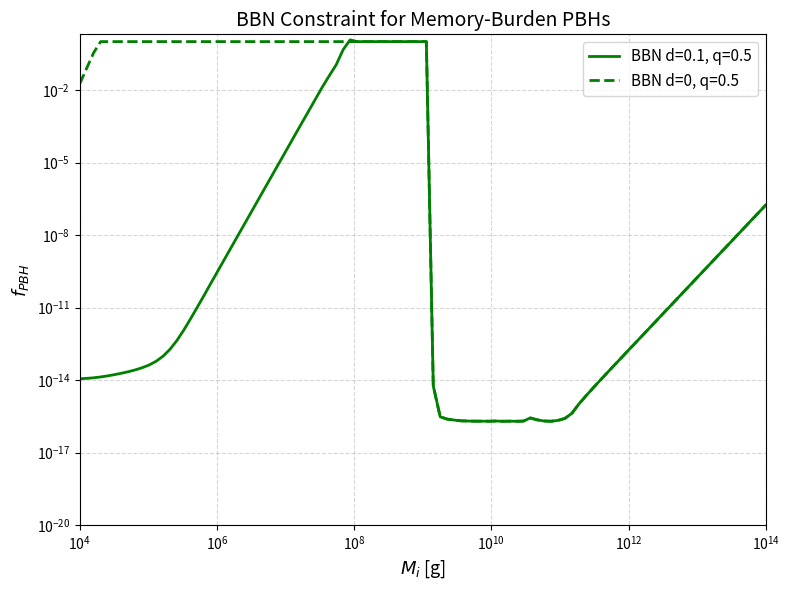
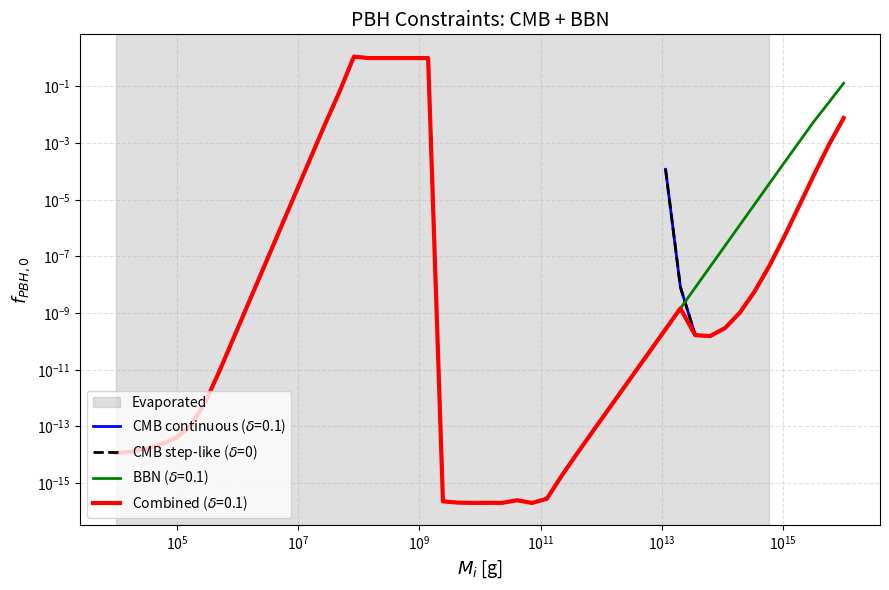

The matplotlib source for these figures, in order: (Note: this script raises an exception after producing the figures.)
import numpy as np
from scipy.integrate import solve_ivp
from scipy.interpolate import interp1d
from scipy.special import erf
import matplotlib.pyplot as plt

c = 2.998e10
evap_coef = 8.2e6 * (1e10)**2
M_ref, S_ref = 1e10, 2.6e30

print("导入完成")

# Acharya+2019 CMB 数据
ACHARYA = np.array([
    [1.71e11,4.39e-2],[2.30e11,5.84e-3],[3.34e11,5.34e-4],
    [5.23e11,3.36e-5],[1.19e12,2.42e-7],[2.15e12,1.13e-8],
    [3.36e12,1.20e-9],[1.11e13,1.59e-10],[2.56e17,3.02e-7],[3.31e23,4.81e-1]
])
ach_i = interp1d(np.log10(ACHARYA[:,0]), np.log10(ACHARYA[:,1]),
                 kind='cubic', fill_value='extrapolate')

def cmb_l(tau):
    if tau < ACHARYA[0,0]: return np.inf
    return 10**ach_i(np.log10(tau)) if tau <= ACHARYA[-1,0] else ACHARYA[-1,1]*(tau/ACHARYA[-1,0])

class PBH:
    def __init__(self, Mi, q=0.5, d=0.1, k=2):
        self.Mi, self.q, self.d, self.k = Mi, q, d, k
        self.Mt = q*Mi
        rsc = evap_coef/self.Mt**2
        self.rMB = rsc/(S_ref*(self.Mt/M_ref)**2)**k
    def h(self, M):
        return 1.0 if M>=self.Mt else 0.0 if self.d==0 else 0.5*(1+np.tanh((M-self.Mt)/(self.d*self.Mt/2)))
    def evolve(self):
        def dM(t,M):
            if M<=1e-100: return 0
            h=self.h(M); r=evap_coef/M**2
            return -np.exp(h*np.log(r)+(1-h)*np.log(self.rMB))
        te = np.logspace(-40, 45, 5000)
        s = solve_ivp(dM, [te[0],te[-1]], [self.Mi], t_eval=te, method='RK45', rtol=1e-8, atol=1e-12)
        return s.t, np.maximum(s.y[0], 0)

def f_cmb(Mi, q=0.5, d=0.1, k=2):
    t,M = PBH(Mi,q,d,k).evolve()
    dM = np.gradient(M,t); E=-dM*c**2; E=np.maximum(E,0); dt=np.gradient(t)
    m = M>q*Mi
    if not np.any(m): return np.inf
    ce = np.cumsum(E[m]*dt[m]); tm = t[m][np.argmin(np.abs(ce-0.5*ce[-1]))]
    return cmb_l(tm/0.79) * Mi/(np.e*tm*np.interp(tm,t,np.abs(dM)))

print("CMB模块完成")

# Kawasaki+2018 BBN 限值曲线
tn = np.logspace(0, 14, 100)
ll = -19.0 + 0.5*(np.log10(tn)-5)**2/2.0
ll += np.where(np.log10(tn)<3, 3-np.log10(tn), 0)
ll = np.where(np.log10(tn)>7.5, -19+3.125/2+(np.log10(tn)-7.5), ll)
bbn_i = interp1d(np.log10(tn), ll, kind='cubic', fill_value='extrapolate')
def bbn_l(tau): return 10**bbn_i(np.log10(tau))

RHO_S = 1e-3

def f_bbn(Mi, q=0.5, d=0.1, k=2):
    t,M = PBH(Mi,q,d,k).evolve()
    if t[-1] < 1: return 1.0
    DM = np.interp(1,t,M) - np.interp(1e6,t,M)
    if DM <= 1e-100: return 1.0
    frac = DM/Mi
    m = (t>=1)&(t<=min(1e6,t[-1]))
    if not np.any(m): return 1.0
    tb, dt = t[m], np.gradient(t[m])
    dM = np.gradient(M[m], tb); Er = -dM*c**2; Er = np.maximum(Er,0)
    res = []
    p = tb > 1e4
    if np.any(p):
        ce = np.cumsum(Er[p]*dt[p]); tm = tb[p][np.argmin(np.abs(ce-0.5*ce[-1]))]
        res.append(bbn_l(tm/0.79)/(frac*RHO_S))
    h = tb <= 1e4
    if np.any(h):
        ce = np.cumsum(Er[h]*dt[h]); tm = tb[h][np.argmin(np.abs(ce-0.5*ce[-1]))]
        res.append(bbn_l(tm/0.71)/(frac*RHO_S))
    return min(res) if res else 1.0

print("BBN模块完成")

M=np.logspace(4,14,100)
f01=[f_bbn(m,0.5,0.1,2) for m in M]
f00=[f_bbn(m,0.5,0.0,2) for m in M]
plt.figure(figsize=(8,6))
plt.loglog(M,f01,'g-',lw=2,label='BBN d=0.1, q=0.5')
plt.loglog(M,f00,'g--',lw=2,label='BBN d=0, q=0.5')
plt.xlabel(r'$M_i$ [g]',fontsize=13); plt.ylabel(r'$f_{PBH}$',fontsize=13)
plt.title('BBN Constraint for Memory-Burden PBHs',fontsize=14)
plt.legend(fontsize=11); plt.xlim(1e4,1e14); plt.ylim(1e-20,2)
plt.grid(True,ls='--',alpha=0.5); plt.tight_layout()
plt.show()

M=np.logspace(4,16,50); q,k=0.5,2
fc01=[f_cmb(m,q,0.1,k) for m in M]
fc00=[f_cmb(m,q,0.0,k) for m in M]
fb01=[f_bbn(m,q,0.1,k) for m in M]
fcomb=[min(a,b) for a,b in zip(fc01,fb01)]

def evap(Mi): return Mi**3/(3*evap_coef) < 4.3e17

fig,ax=plt.subplots(figsize=(9,6))
mev=max([m for m in M if evap(m)],default=0)
if mev>0: ax.axvspan(M[0],mev,color='grey',alpha=0.25,label='Evaporated')
ax.loglog(M,fc01,'b-',lw=2,label=r'CMB continuous ($\delta$=0.1)')
ax.loglog(M,fc00,'k--',lw=2,label=r'CMB step-like ($\delta$=0)')
ax.loglog(M,fb01,'g-',lw=2,label=r'BBN ($\delta$=0.1)')
ax.loglog(M,fcomb,'r-',lw=3,label=r'Combined ($\delta$=0.1)')
ax.set_xlabel(r'$M_i$ [g]',fontsize=13); ax.set_ylabel(r'$f_{PBH,0}$',fontsize=13)
ax.set_title('PBH Constraints: CMB + BBN',fontsize=14)
ax.legend(fontsize=10,loc='lower left'); ax.grid(True,ls='--',alpha=0.4)
plt.tight_layout(); plt.show()

M=np.logspace(4,16,50); q,k=0.5,2
fig,axes=plt.subplots(1,2,figsize=(14,6))
for d,c in [(0,'black'),(0.1,'blue'),(0.3,'purple')]:
    fc=[f_cmb(m,q,d,k) for m in M]; fb=[f_bbn(m,q,d,k) for m in M]
    fcomb=[min(a,b) for a,b in zip(fc,fb)]
    axes[0].loglog(M,fc,color=c,lw=2.5,label=f'CMB d={d}')
    axes[0].loglog(M,fb,color=c,lw=1.5,ls='--',label=f'BBN d={d}')
    axes[1].loglog(M,fcomb,color=c,lw=2.5,label=f'Combined d={d}')
axes[0].set_title('CMB and BBN'); axes[1].set_title('Combined')
for ax in axes: ax.set_xlabel(r'$M_i$ [g]'); ax.set_ylabel(r'$f_{PBH,0}$'); ax.legend(); ax.grid(True,ls='--',alpha=0.4)
plt.tight_layout(); plt.show()

M=np.logspace(4,16,50); d,k=0.1,2
fig,axes=plt.subplots(1,2,figsize=(14,6))
for q,c in [(0.2,'red'),(0.5,'blue'),(0.8,'green')]:
    fc=[f_cmb(m,q,d,k) for m in M]; fb=[f_bbn(m,q,d,k) for m in M]
    fcomb=[min(a,b) for a,b in zip(fc,fb)]
    axes[0].loglog(M,fc,color=c,lw=2.5,label=f'CMB q={q}')
    axes[0].loglog(M,fb,color=c,lw=1.5,ls='--',label=f'BBN q={q}')
    axes[1].loglog(M,fcomb,color=c,lw=2.5,label=f'Combined q={q}')
axes[0].set_title('CMB and BBN'); axes[1].set_title('Combined')
for ax in axes: ax.set_xlabel(r'$M_i$ [g]'); ax.set_ylabel(r'$f_{PBH,0}$'); ax.legend(); ax.grid(True,ls='--',alpha=0.4)
plt.tight_layout(); plt.show()

def h1(M,Mi,q,d): Mt=q*Mi; w=d*Mt/2; return 0.5*(1+np.tanh((M-Mt)/w)) if w>1e-50 else (1.0 if M>=Mt else 0.0)
def h2(M,Mi,q,d): Mt=q*Mi; w=d*Mt/2; return 0.5*(1+erf((M-Mt)/w)) if w>1e-50 else (1.0 if M>=Mt else 0.0)
def h3(M,Mi,q,d): Mt=q*Mi; w=d*Mt; return 0.5+(1/np.pi)*np.arctan((M-Mt)/w) if w>1e-50 else (1.0 if M>=Mt else 0.0)
def h4(M,Mi,q,d): Mt=q*Mi; D=d*Mt; x=(M-Mt)/D; return 0.5+x/(2*np.sqrt(x**2+0.1**2)) if D>1e-50 else (1.0 if M>=Mt else 0.0)
H={'h1_tanh':h1,'h2_erf':h2,'h3_arctan':h3,'h4_radical':h4}

def evo(Mi,q,d,k,h,dist):
    Mt=q*Mi; St=S_ref*(Mt/M_ref)**2
    rsc0=evap_coef/Mt**2; rMB=rsc0/St**k
    def dM(t,M):
        if M<=1e-100: return 0
        hh=h(M,Mi,q,d); rsc=evap_coef/M**2
        rate=hh*rsc+(1-hh)*rMB if dist=='additive' else np.exp(hh*np.log(rsc)+(1-hh)*np.log(rMB))
        return -rate
    te=np.logspace(-40,45,3000)
    s=solve_ivp(dM,[te[0],te[-1]],[Mi],t_eval=te,method='RK45',rtol=1e-8,atol=1e-12)
    return s.t, np.maximum(s.y[0],0)

def f_bbn_c(Mi,q,d,k,h,dist):
    t,M=evo(Mi,q,d,k,h,dist)
    if t[-1]<1: return 1.0
    DM=np.interp(1,t,M)-np.interp(1e6,t,M)
    if DM<=1e-100: return 1.0
    frac=DM/Mi; m=(t>=1)&(t<=min(1e6,t[-1]))
    if not np.any(m): return 1.0
    tb,dt=t[m],np.gradient(t[m])
    dM=np.gradient(M[m],tb); Er=-dM*c**2; Er=np.maximum(Er,0)
    res=[]
    p=tb>1e4
    if np.any(p):
        ce=np.cumsum(Er[p]*dt[p]); tm=tb[p][np.argmin(np.abs(ce-0.5*ce[-1]))]
        res.append(bbn_l(tm/0.79)/(frac*RHO_S))
    h2=tb<=1e4
    if np.any(h2):
        ce=np.cumsum(Er[h2]*dt[h2]); tm=tb[h2][np.argmin(np.abs(ce-0.5*ce[-1]))]
        res.append(bbn_l(tm/0.71)/(frac*RHO_S))
    return min(res) if res else 1.0

M=np.logspace(4,14,20); q,d,k=0.5,0.1,2
f0=[min(f_cmb(m,q,d,k),f_bbn(m,q,d,k)) for m in M]

fig,axes=plt.subplots(2,2,figsize=(14,12))
fig.suptitle('Four Transition Functions',fontsize=16,y=0.98)
for idx,(name,h) in enumerate(H.items()):
    ax=axes[idx//2,idx%2]
    for dist,c in [('additive','blue'),('multiplicative','red')]:
        fc=[f_bbn_c(m,q,d,k,h,dist) for m in M]
        ax.loglog(M,fc,color=c,ls='-' if dist=='additive' else '--',lw=2.5,label=dist)
    ax.loglog(M,f0,'k:',lw=2,label='Default')
    ax.set_title(name); ax.set_xlabel(r'$M_i$ [g]'); ax.set_ylabel(r'$f_{PBH,0}$')
    ax.set_xlim(1e4,1e14); ax.set_ylim(1e-20,2); ax.legend(); ax.grid(True,ls='--',alpha=0.4)
plt.tight_layout(); plt.show()

fig,axes=plt.subplots(2,2,figsize=(14,12))
fig.suptitle('Abundance Enhancement Ratio',fontsize=16,y=0.98)
f0a=np.array(f0)
for idx,(name,h) in enumerate(H.items()):
    ax=axes[idx//2,idx%2]
    for dist in ['additive','multiplicative']:
        fc=np.array([f_bbn_c(m,q,d,k,h,dist) for m in M])
        ax.semilogx(M,np.clip(fc/f0a,0.1,10),label=dist,lw=2.5)
    ax.axhline(1,color='k',ls=':',lw=1.5); ax.set_title(name)
    ax.set_xlabel(r'$M_i$ [g]'); ax.set_ylabel(r'$f_{new}/f_{default}$')
    ax.set_xlim(1e4,1e14); ax.set_ylim(0.1,10); ax.legend(); ax.grid(True,ls='--',alpha=0.4)
plt.tight_layout(); plt.show()
